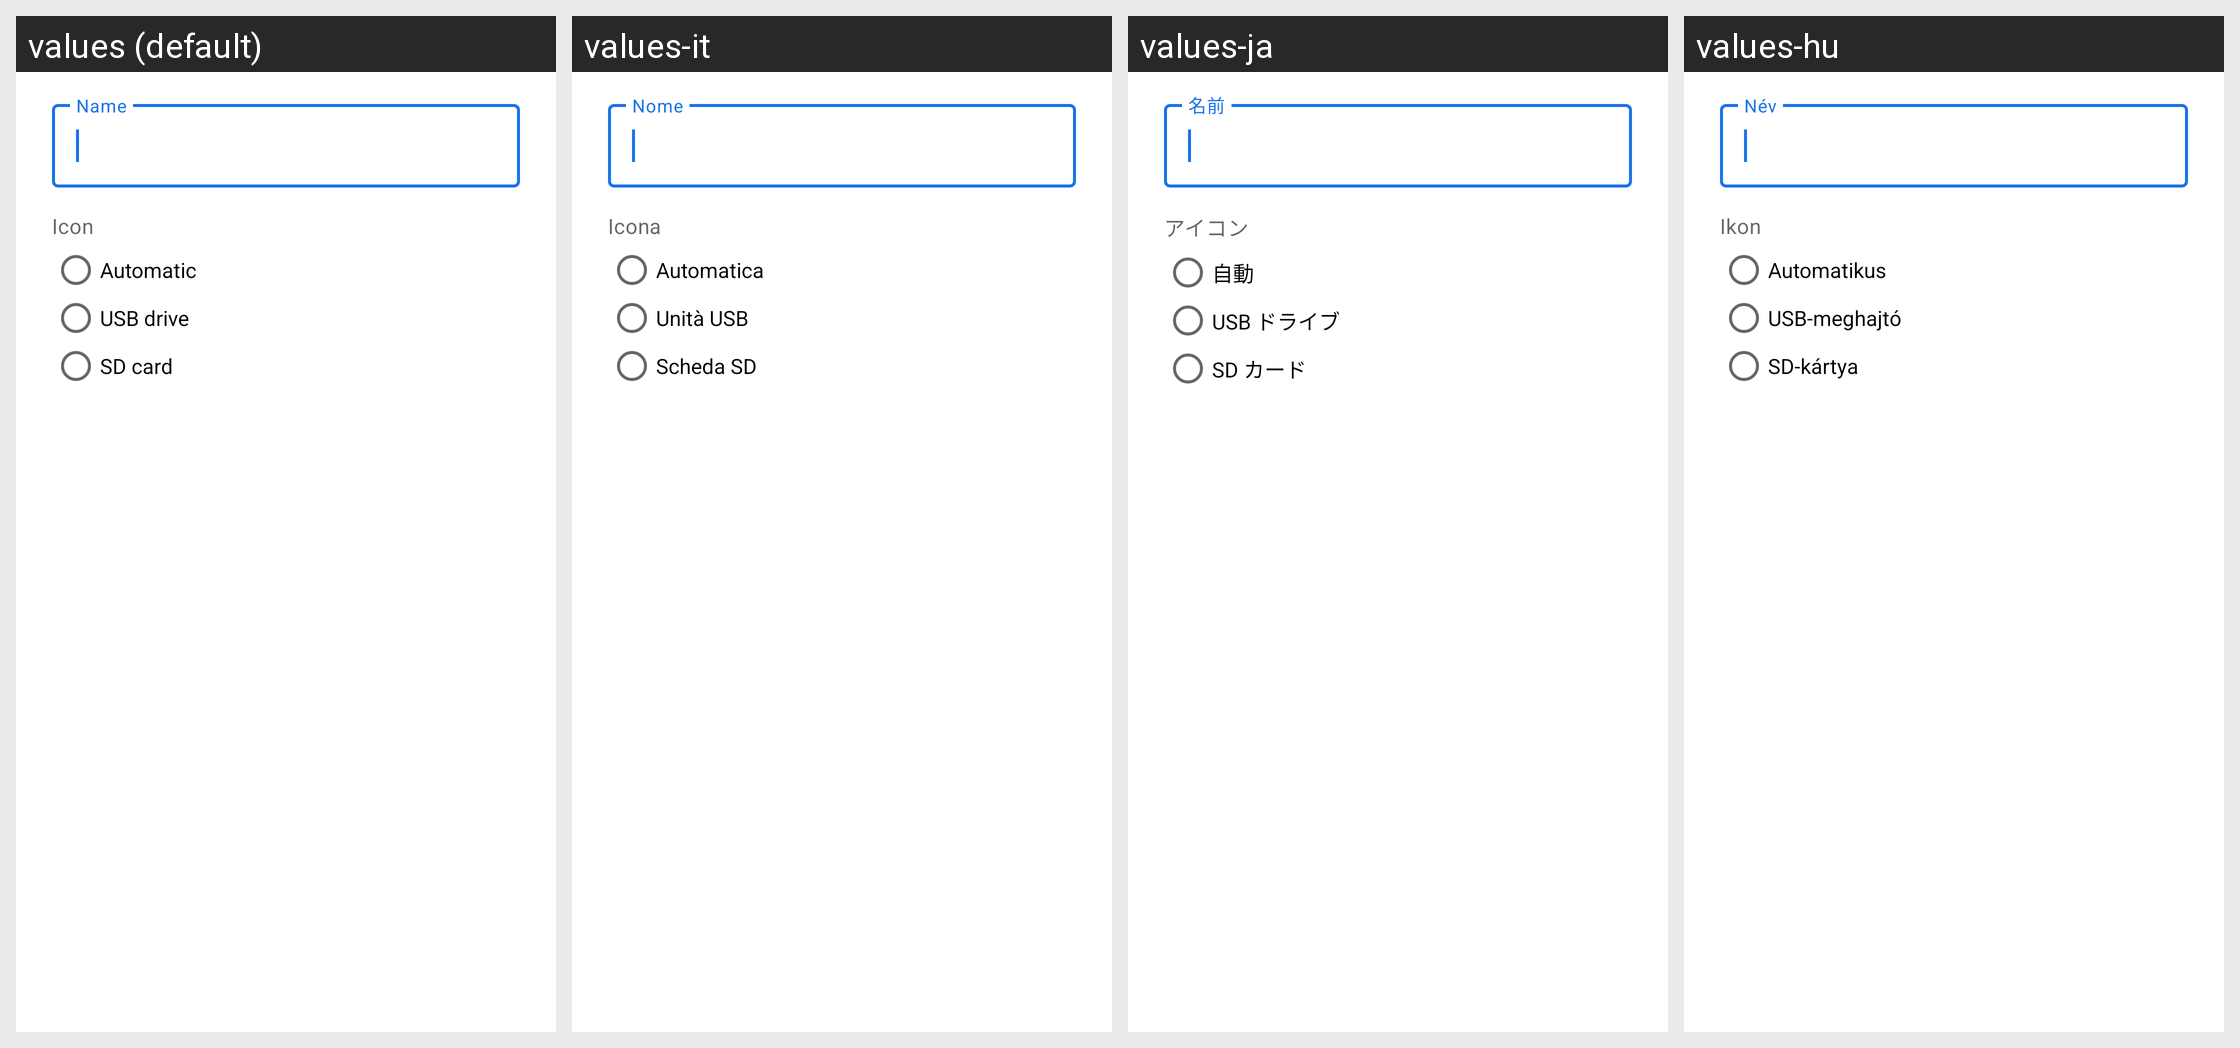

Translations of the strings shown on this Android screen, per locale in the grid:
Android screen res/layout/edit_storage_volume_dialog.xml rendered under 4 locales, left to right: values (default), values-it, values-ja, values-hu. Device: Nexus 5 (rendered at 1080×1920; each locale shown at half size, 540×960, under a caption strip naming it); theme Theme.MaterialFiles.Translucent.
Other locales in the repository, not shown: values-ar, values-bg, values-ca, values-cs, values-de, values-el, values-es, values-eu, values-fa, values-fi, values-fr, values-in, values-is, values-iw, values-ko, values-lt, values-nb, values-nl, values-pl, values-pt-rBR, values-pt-rPT, values-ro, values-ru, values-tr, values-uk, values-vi, values-zh-rCN, values-zh-rTW.
Strings drawn on this screen, with the default value and each locale's value (text and hints the layout hard-codes, and strings that could not be matched under every locale, appear in the picture but are not listed):

storage_volume_name
  values: Name
  values-it: Nome
  values-ja: 名前
  values-hu: Név

storage_volume_icon
  values: Icon
  values-it: Icona
  values-ja: アイコン
  values-hu: Ikon

storage_volume_icon_auto
  values: Automatic
  values-it: Automatica
  values-ja: 自動
  values-hu: Automatikus

storage_volume_icon_usb
  values: USB drive
  values-it: Unità USB
  values-ja: USB ドライブ
  values-hu: USB-meghajtó

storage_volume_icon_sd_card
  values: SD card
  values-it: Scheda SD
  values-ja: SD カード
  values-hu: SD-kártya
